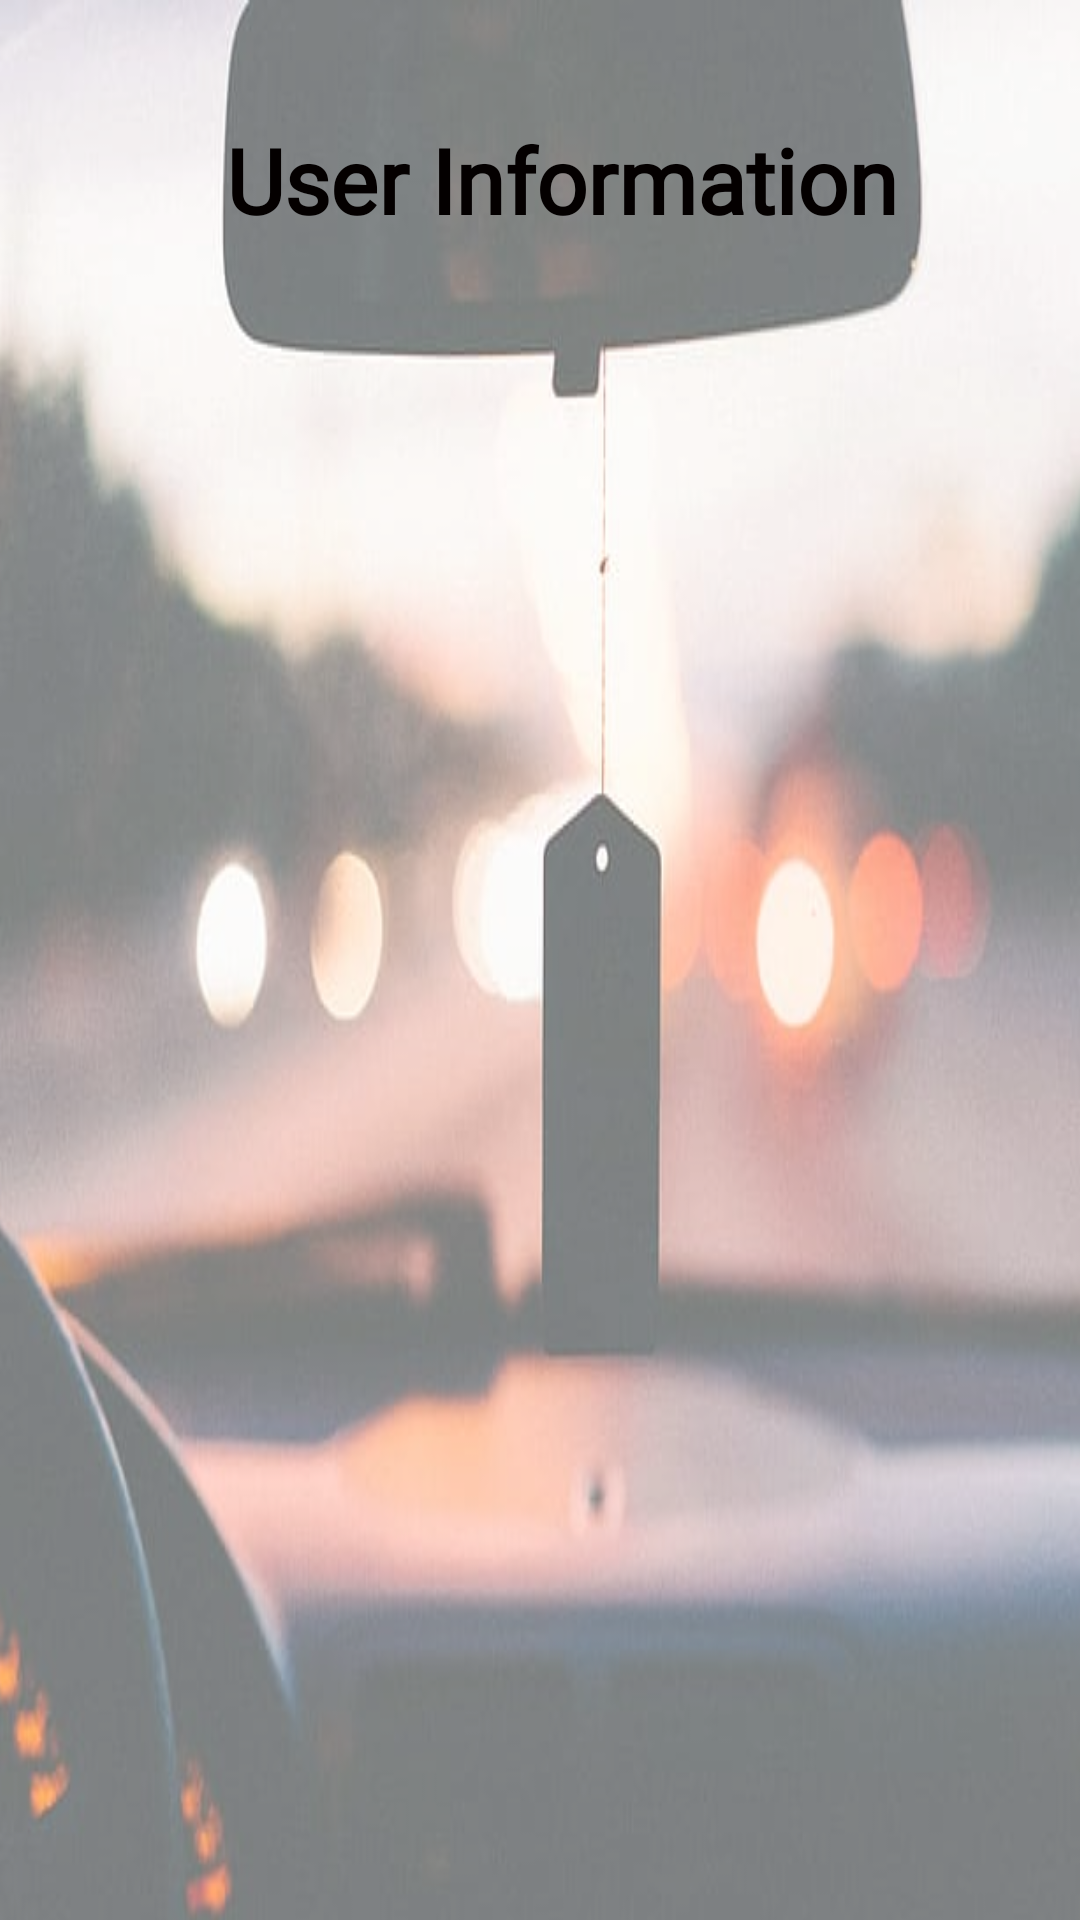

Here is an Android app screen rendered from its layout file. Give the layout XML and the strings, colors and styles it references.
<!-- AndroidManifest.xml: application theme AppTheme -->
<!-- res/layout/activity_manage_user.xml -->
<?xml version="1.0" encoding="utf-8"?>
<androidx.constraintlayout.widget.ConstraintLayout xmlns:android="http://schemas.android.com/apk/res/android"
    xmlns:app="http://schemas.android.com/apk/res-auto"
    xmlns:tools="http://schemas.android.com/tools"
    android:layout_width="match_parent"
    android:layout_height="match_parent"
    tools:context=".pages.ManageUserActivity">

    <ImageView
        android:id="@+id/imageView"
        android:layout_width="534dp"
        android:layout_height="765dp"
        android:scaleType="fitXY"
        android:background="#66ffffff"
        app:layout_constraintBottom_toBottomOf="parent"
        app:layout_constraintEnd_toEndOf="parent"
        app:layout_constraintHorizontal_bias="0.219"
        app:layout_constraintStart_toStartOf="parent"
        app:layout_constraintTop_toTopOf="parent"
        app:layout_constraintVertical_bias="0.0"
        app:srcCompat="@drawable/admin_dashboard" />

    <LinearLayout
        android:layout_width="match_parent"
        android:layout_height="match_parent"
        android:background="#66ffffff"
        android:orientation="vertical"
        android:paddingHorizontal="40dp"
        android:paddingVertical="50dp"></LinearLayout>

    <TextView
        android:id="@+id/manageUser"
        android:layout_width="wrap_content"
        android:layout_height="wrap_content"
        android:fontFamily="@font/arimo"
        android:text="@string/user_information"
        android:textColor="#040000"
        android:textSize="30dp"
        android:textStyle="bold"
        app:layout_constraintBottom_toBottomOf="parent"
        app:layout_constraintEnd_toEndOf="parent"
        app:layout_constraintHorizontal_bias="0.553"
        app:layout_constraintStart_toStartOf="parent"
        app:layout_constraintTop_toTopOf="parent"
        app:layout_constraintVertical_bias="0.066" />

    <ListView
        android:id="@+id/usersList"
        android:layout_width="350dp"
        android:layout_height="409dp"
        android:layout_marginTop="30dp"
        app:layout_constraintBottom_toBottomOf="parent"
        app:layout_constraintEnd_toEndOf="parent"
        app:layout_constraintHorizontal_bias="0.491"
        app:layout_constraintStart_toStartOf="parent"
        app:layout_constraintTop_toBottomOf="@+id/manageUser"
        app:layout_constraintVertical_bias="0.514" />


</androidx.constraintlayout.widget.ConstraintLayout>
<!-- resources referenced by this layout -->
<resources>
  <!-- drawable admin_dashboard: jpg bitmap (drawable, 37569 bytes) -->
  <string name="user_information">User Information</string>
  <style name="AppTheme" parent="Theme.AppCompat.Light.DarkActionBar">
          
          <item name="colorPrimary">@color/colorPrimary</item>
          <item name="colorPrimaryDark">@color/colorPrimaryDark</item>
          <item name="colorAccent">@color/colorAccent</item>
          <item name="actionOverflowMenuStyle">@style/OverflowMenu</item>
      </style>
  <color name="colorPrimary">#E42424</color>
  <color name="colorPrimaryDark">#00574B</color>
  <color name="colorAccent">#D81B60</color>
  <style name="OverflowMenu" parent="Widget.AppCompat.PopupMenu.Overflow">
          <item name="android:windowDisablePreview">true</item>
          <item name="overlapAnchor">false</item>
          <item name="android:dropDownVerticalOffset">5.0dp</item>
      </style>
</resources>
